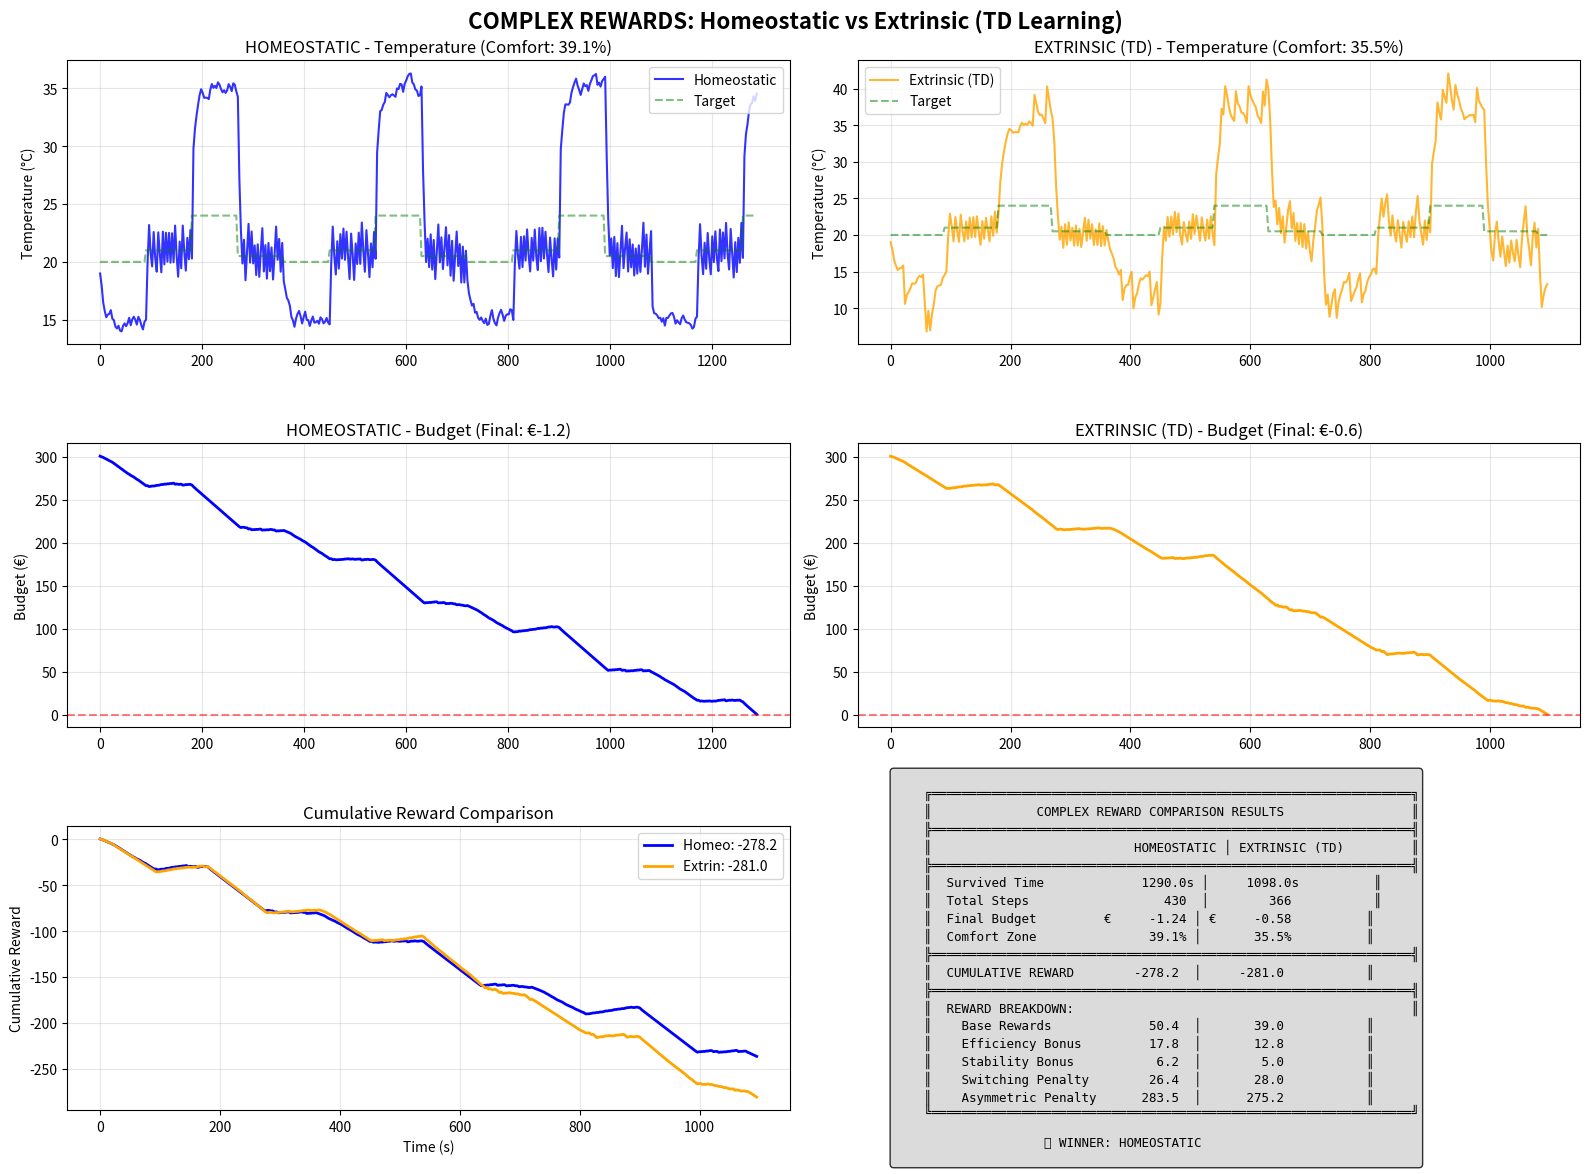

Recreate this plot in Python.
"""
Smart Thermostat Comparison: Complex Reward Scenario

This scenario introduces ASYMMETRIC and NON-LINEAR rewards that
favor TD Learning over the simple homeostatic approach.

Complex Reward Structure:
1. ASYMMETRIC: Too hot (-0.8) is worse than too cold (-0.3)
2. EFFICIENCY BONUS: Not using heater when not needed = +0.2
3. SWITCHING PENALTY: Turning heater on/off frequently = -0.15
4. STABILITY BONUS: 5+ consecutive steps in comfort = +0.5 cumulative
5. EXTREME PENALTY: Very far from target (>5°C) = -1.5

The homeostatic (temp - target)² cannot capture these patterns,
but TD can learn them from experience.
"""

import random
import numpy as np
import matplotlib
matplotlib.use('Agg')
import matplotlib.pyplot as plt
from datetime import datetime

RANDOM_SEED = 42


# ============================================================================
# TD VALUE FUNCTION (Enhanced)
# ============================================================================

class TDValueFunction:
    """Tabular Value Function with TD Learning."""
    
    def __init__(self, temp_min=10.0, temp_max=40.0, num_bins=60, 
                 learning_rate=0.15, discount_factor=0.95):
        self.temp_min = temp_min
        self.temp_max = temp_max
        self.num_bins = num_bins
        self.learning_rate = learning_rate
        self.discount_factor = discount_factor
        self.values = np.zeros(num_bins)
        self.eligibility = np.zeros(num_bins)
        self.lambda_trace = 0.9
        self.td_errors = []
        
    def temp_to_bin(self, temp: float) -> int:
        temp = np.clip(temp, self.temp_min, self.temp_max)
        bin_idx = int((temp - self.temp_min) / (self.temp_max - self.temp_min) * (self.num_bins - 1))
        return np.clip(bin_idx, 0, self.num_bins - 1)
    
    def get_value(self, temp: float) -> float:
        return self.values[self.temp_to_bin(temp)]
    
    def get_value_interpolated(self, temp: float) -> float:
        temp = np.clip(temp, self.temp_min, self.temp_max)
        frac_pos = (temp - self.temp_min) / (self.temp_max - self.temp_min) * (self.num_bins - 1)
        lower_bin = int(frac_pos)
        upper_bin = min(lower_bin + 1, self.num_bins - 1)
        frac = frac_pos - lower_bin
        return (1 - frac) * self.values[lower_bin] + frac * self.values[upper_bin]
    
    def update_with_eligibility(self, current_temp: float, reward: float, next_temp: float) -> float:
        current_bin = self.temp_to_bin(current_temp)
        next_bin = self.temp_to_bin(next_temp)
        td_error = reward + self.discount_factor * self.values[next_bin] - self.values[current_bin]
        self.eligibility *= self.discount_factor * self.lambda_trace
        self.eligibility[current_bin] += 1.0
        self.values += self.learning_rate * td_error * self.eligibility
        self.td_errors.append(td_error)
        return td_error


# ============================================================================
# COMPLEX REWARD CALCULATOR
# ============================================================================

class ComplexRewardCalculator:
    """
    Calculates complex, non-linear rewards that favor TD learning.
    
    The homeostatic agent cannot capture these patterns because:
    1. Asymmetry: (temp - target)² treats hot and cold equally
    2. History: Switching penalty requires memory of previous action
    3. Cumulative: Stability bonus requires counting consecutive steps
    4. Non-linear: Extreme penalty is not quadratic
    """
    
    def __init__(self):
        # Base comfort threshold
        self.comfort_threshold = 2.0
        
        # Asymmetric penalties
        self.penalty_too_hot = 0.8      # Much worse to be too hot
        self.penalty_too_cold = 0.3     # Less bad to be too cold
        self.penalty_extreme = 1.5      # Very far from target (>5°C)
        self.extreme_threshold = 5.0
        
        # Base reward
        self.reward_comfort = 0.3
        
        # Efficiency bonus (not using heater when temperature is fine)
        self.efficiency_bonus = 0.2
        
        # Switching penalty
        self.switching_penalty = 0.15
        
        # Stability bonus (consecutive steps in comfort)
        self.stability_bonus = 0.1
        self.stability_threshold = 5  # Steps needed for bonus
        
        # Heater cost
        self.heater_cost = 0.2
        
        # Tracking for history-dependent rewards
        self.consecutive_comfort_steps = 0
        self.prev_heater_state = None
        self.switch_count = 0
        
        # Statistics
        self.total_base_rewards = 0
        self.total_efficiency_bonus = 0
        self.total_stability_bonus = 0
        self.total_switching_penalties = 0
        self.total_asymmetric_penalties = 0
    
    def reset_tracking(self):
        """Reset for new simulation."""
        self.consecutive_comfort_steps = 0
        self.prev_heater_state = None
        self.switch_count = 0
        self.total_base_rewards = 0
        self.total_efficiency_bonus = 0
        self.total_stability_bonus = 0
        self.total_switching_penalties = 0
        self.total_asymmetric_penalties = 0
    
    def calculate_reward(self, observation: float, target_temp: float, 
                        heater_on: bool, outside_temp: float) -> tuple[float, dict]:
        """
        Calculate complex reward based on multiple factors.
        
        Returns: (total_reward, details_dict)
        """
        total_reward = 0.0
        details = {
            "base": 0, "asymmetric": 0, "efficiency": 0, 
            "switching": 0, "stability": 0, "heater_cost": 0,
            "in_comfort": False, "distance": 0
        }
        
        # Distance from target
        distance = observation - target_temp
        abs_distance = abs(distance)
        details["distance"] = distance
        
        # Check comfort zone
        in_comfort = abs_distance <= self.comfort_threshold
        details["in_comfort"] = in_comfort
        
        # 1. BASE REWARD/PENALTY (asymmetric)
        if in_comfort:
            # In comfort zone - base reward
            base_reward = self.reward_comfort
            self.total_base_rewards += base_reward
            details["base"] = base_reward
            total_reward += base_reward
            
            # Update consecutive comfort counter
            self.consecutive_comfort_steps += 1
        else:
            # Outside comfort zone - ASYMMETRIC penalty
            if distance > 0:
                # TOO HOT - severe penalty
                if abs_distance > self.extreme_threshold:
                    penalty = self.penalty_extreme
                else:
                    # Scale penalty with distance
                    penalty = self.penalty_too_hot * (abs_distance / self.comfort_threshold)
            else:
                # TOO COLD - lighter penalty
                if abs_distance > self.extreme_threshold:
                    penalty = self.penalty_extreme * 0.7  # Still less than too hot
                else:
                    penalty = self.penalty_too_cold * (abs_distance / self.comfort_threshold)
            
            self.total_asymmetric_penalties += penalty
            details["asymmetric"] = -penalty
            total_reward -= penalty
            
            # Reset consecutive comfort counter
            self.consecutive_comfort_steps = 0
        
        # 2. EFFICIENCY BONUS (not using heater when not needed)
        # Bonus if heater is OFF and we're still in comfort
        if in_comfort and not heater_on:
            efficiency = self.efficiency_bonus
            self.total_efficiency_bonus += efficiency
            details["efficiency"] = efficiency
            total_reward += efficiency
        
        # 3. SWITCHING PENALTY (discourage frequent on/off)
        if self.prev_heater_state is not None:
            if heater_on != self.prev_heater_state:
                self.switch_count += 1
                self.total_switching_penalties += self.switching_penalty
                details["switching"] = -self.switching_penalty
                total_reward -= self.switching_penalty
        
        self.prev_heater_state = heater_on
        
        # 4. STABILITY BONUS (consecutive comfort steps)
        if self.consecutive_comfort_steps >= self.stability_threshold:
            # Bonus increases with consecutive steps (cumulative)
            stability = self.stability_bonus
            self.total_stability_bonus += stability
            details["stability"] = stability
            total_reward += stability
        
        # 5. HEATER COST (if on)
        if heater_on:
            details["heater_cost"] = -self.heater_cost
            total_reward -= self.heater_cost
        
        return total_reward, details
    
    def get_expected_reward(self, pred_temp: float, target_temp: float,
                           pred_heater: bool) -> float:
        """Estimate expected reward for action selection (simplified)."""
        distance = pred_temp - target_temp
        abs_distance = abs(distance)
        
        if abs_distance <= self.comfort_threshold:
            expected = self.reward_comfort
            if not pred_heater:
                expected += self.efficiency_bonus
        else:
            if distance > 0:
                expected = -self.penalty_too_hot * (abs_distance / self.comfort_threshold)
            else:
                expected = -self.penalty_too_cold * (abs_distance / self.comfort_threshold)
        
        if pred_heater:
            expected -= self.heater_cost
        
        return expected


# ============================================================================
# HOMEOSTATIC AGENT (with complex rewards)
# ============================================================================

class HomeostaticAgentComplex:
    """
    Homeostatic agent that still uses (temp - target)² for decisions,
    but receives complex rewards it cannot optimize for directly.
    """
    
    def __init__(self, initial_budget, reward_calculator):
        self.name = "Homeostatic"
        self.SEASONS_TARGET = {"Inverno": 20.0, "Primavera": 21.0, "Estate": 24.0, "Autunno": 20.5}
        
        self.budget = initial_budget
        self.initial_budget = initial_budget
        self.cost_per_step = 0.05
        self.reward_calculator = reward_calculator
        
        # Tracking
        self.total_rewards = 0.0
        self.total_penalties = 0.0
        
        # Kalman Filter State
        self.state_mean = np.array([19.0, 0.0])
        self.state_cov = np.array([[4.0, 0.0], [0.0, 1.0]])
        self.H = np.array([[1.0, 0.0]])
        
        # Dynamics
        self.B_heater = 1.5
        self.B_outside = 0.1
        self.observation_precision = 16.0
        self.process_precision = 4.0
        self.dynamics_learning_rate = 0.01
        
        # History
        self.prediction_errors = []
        self.epistemic_values = []
        self.pragmatic_values = []
        
        # Epistemic parameters
        self.min_dt = 0.5
        self.max_dt = 3.0
        self.uncertainty_threshold = 2.0
    
    def predict(self, action, dt, outside_temp):
        A_dt = np.array([[1.0, dt], [0.0, 0.95]])
        control_effect = np.array([self.B_heater * dt if action else 0.0, 0.0])
        outside_effect = np.array([self.B_outside * dt, 0.0])
        predicted_mean = A_dt @ self.state_mean + control_effect
        predicted_mean[0] += outside_effect[0] * (outside_temp - self.state_mean[0])
        process_noise = np.eye(2) / self.process_precision
        predicted_cov = A_dt @ self.state_cov @ A_dt.T + process_noise
        return predicted_mean, predicted_cov
    
    def update(self, observation, predicted_mean, predicted_cov):
        innovation = observation - (self.H @ predicted_mean)[0]
        observation_noise = 1.0 / self.observation_precision
        S = (self.H @ predicted_cov @ self.H.T)[0, 0] + observation_noise
        K = (predicted_cov @ self.H.T) / S
        K = K.reshape(-1, 1)
        self.state_mean = predicted_mean + (K * innovation).flatten()
        self.state_cov = predicted_cov - K @ self.H @ predicted_cov
        free_energy = 0.5 * (innovation**2 * self.observation_precision + 
                            np.log(2 * np.pi / self.observation_precision))
        return innovation, free_energy
    
    def compute_efe_homeostatic(self, action, target_temp, predicted_mean, predicted_cov):
        """HOMEOSTATIC: Still uses (temp - target)² - cannot adapt to complex rewards."""
        epistemic_value = -0.5 * np.log(predicted_cov[0, 0] + 1e-6)
        predicted_temp = predicted_mean[0]
        
        # HOMEOSTATIC COST: Simple quadratic - treats hot/cold equally!
        pragmatic_cost = (predicted_temp - target_temp) ** 2
        pragmatic_value = -pragmatic_cost
        
        efe = -epistemic_value + pragmatic_cost
        return efe, epistemic_value, pragmatic_value
    
    def select_action(self, current_temp, target_temp, current_action, outside_temp, dt):
        actions = [False, True]
        efes = []
        for action in actions:
            pred_mean, pred_cov = self.predict(action, dt, outside_temp)
            efe, _, _ = self.compute_efe_homeostatic(action, target_temp, pred_mean, pred_cov)
            efes.append(efe)
        best_idx = np.argmin(efes)
        return actions[best_idx]
    
    def select_sampling_rate(self):
        uncertainty = self.state_cov[0, 0]
        if uncertainty > self.uncertainty_threshold:
            return self.min_dt
        elif uncertainty > self.uncertainty_threshold / 2:
            return 1.0
        elif uncertainty > self.uncertainty_threshold / 4:
            return 2.0
        return self.max_dt
    
    def step(self, observation, current_action, current_season, outside_temp, dt):
        predicted_mean, predicted_cov = self.predict(current_action, dt, outside_temp)
        prediction_error, free_energy = self.update(observation, predicted_mean, predicted_cov)
        
        target_temp = self.SEASONS_TARGET[current_season]
        new_action = self.select_action(observation, target_temp, current_action, outside_temp, dt)
        new_dt = self.select_sampling_rate()
        
        # Get COMPLEX reward (but agent doesn't use it for decisions!)
        reward, details = self.reward_calculator.calculate_reward(
            observation, target_temp, current_action, outside_temp
        )
        
        # Track rewards
        if reward > 0:
            self.total_rewards += reward
        else:
            self.total_penalties += abs(reward)
        
        # Update budget
        net_change = reward - self.cost_per_step
        self.budget += net_change
        
        return {
            "action": new_action,
            "dt": new_dt,
            "reward": reward,
            "reward_details": details,
            "budget_exhausted": self.budget <= 0,
        }


# ============================================================================
# EXTRINSIC AGENT (TD Learning with Complex Rewards)
# ============================================================================

class ExtrinsicAgentComplex:
    """
    TD Learning agent that learns from complex reward signals.
    Can adapt to asymmetric and history-dependent rewards.
    """
    
    def __init__(self, initial_budget, reward_calculator, 
                 td_learning_rate=0.15, td_discount=0.95):
        self.name = "Extrinsic (TD)"
        self.SEASONS_TARGET = {"Inverno": 20.0, "Primavera": 21.0, "Estate": 24.0, "Autunno": 20.5}
        
        self.budget = initial_budget
        self.initial_budget = initial_budget
        self.cost_per_step = 0.05
        self.reward_calculator = reward_calculator
        
        # TD Value Function
        self.value_function = TDValueFunction(
            temp_min=10.0, temp_max=40.0, num_bins=60,
            learning_rate=td_learning_rate,
            discount_factor=td_discount
        )
        self.prev_temp = None
        self.prev_reward = None
        
        # Tracking
        self.total_rewards = 0.0
        self.total_penalties = 0.0
        self.td_error_history = []
        
        # Kalman Filter State
        self.state_mean = np.array([19.0, 0.0])
        self.state_cov = np.array([[4.0, 0.0], [0.0, 1.0]])
        self.H = np.array([[1.0, 0.0]])
        
        # Dynamics
        self.B_heater = 1.5
        self.B_outside = 0.1
        self.observation_precision = 16.0
        self.process_precision = 4.0
        
        # Epistemic parameters
        self.min_dt = 0.5
        self.max_dt = 3.0
        self.uncertainty_threshold = 2.0
    
    def predict(self, action, dt, outside_temp):
        A_dt = np.array([[1.0, dt], [0.0, 0.95]])
        control_effect = np.array([self.B_heater * dt if action else 0.0, 0.0])
        outside_effect = np.array([self.B_outside * dt, 0.0])
        predicted_mean = A_dt @ self.state_mean + control_effect
        predicted_mean[0] += outside_effect[0] * (outside_temp - self.state_mean[0])
        process_noise = np.eye(2) / self.process_precision
        predicted_cov = A_dt @ self.state_cov @ A_dt.T + process_noise
        return predicted_mean, predicted_cov
    
    def update(self, observation, predicted_mean, predicted_cov):
        innovation = observation - (self.H @ predicted_mean)[0]
        observation_noise = 1.0 / self.observation_precision
        S = (self.H @ predicted_cov @ self.H.T)[0, 0] + observation_noise
        K = (predicted_cov @ self.H.T) / S
        K = K.reshape(-1, 1)
        self.state_mean = predicted_mean + (K * innovation).flatten()
        self.state_cov = predicted_cov - K @ self.H @ predicted_cov
        return innovation
    
    def compute_efe_extrinsic(self, action, target_temp, predicted_mean, predicted_cov):
        """EXTRINSIC: Uses learned value function + expected reward."""
        epistemic_value = -0.5 * np.log(predicted_cov[0, 0] + 1e-6)
        predicted_temp = predicted_mean[0]
        
        # Learned value from TD
        learned_value = self.value_function.get_value_interpolated(predicted_temp)
        
        # Expected immediate reward (including asymmetry awareness)
        expected_reward = self.reward_calculator.get_expected_reward(
            predicted_temp, target_temp, action
        )
        
        # Combine learned + expected
        pragmatic_value = 0.6 * learned_value + 0.4 * expected_reward
        
        # EFE (minimize)
        efe = -epistemic_value - pragmatic_value
        return efe, epistemic_value, pragmatic_value
    
    def select_action(self, current_temp, target_temp, current_action, outside_temp, dt):
        actions = [False, True]
        efes = []
        for action in actions:
            pred_mean, pred_cov = self.predict(action, dt, outside_temp)
            efe, _, _ = self.compute_efe_extrinsic(action, target_temp, pred_mean, pred_cov)
            efes.append(efe)
        best_idx = np.argmin(efes)
        return actions[best_idx]
    
    def select_sampling_rate(self):
        uncertainty = self.state_cov[0, 0]
        if uncertainty > self.uncertainty_threshold:
            return self.min_dt
        elif uncertainty > self.uncertainty_threshold / 2:
            return 1.0
        elif uncertainty > self.uncertainty_threshold / 4:
            return 2.0
        return self.max_dt
    
    def step(self, observation, current_action, current_season, outside_temp, dt):
        predicted_mean, predicted_cov = self.predict(current_action, dt, outside_temp)
        self.update(observation, predicted_mean, predicted_cov)
        
        target_temp = self.SEASONS_TARGET[current_season]
        new_action = self.select_action(observation, target_temp, current_action, outside_temp, dt)
        new_dt = self.select_sampling_rate()
        
        # Get COMPLEX reward (and USE IT for learning!)
        reward, details = self.reward_calculator.calculate_reward(
            observation, target_temp, current_action, outside_temp
        )
        
        # TD Update - Learn from complex reward
        td_error = 0.0
        if self.prev_temp is not None:
            td_error = self.value_function.update_with_eligibility(
                self.prev_temp, self.prev_reward, observation
            )
            self.td_error_history.append(td_error)
        
        self.prev_temp = observation
        self.prev_reward = reward
        
        # Track rewards
        if reward > 0:
            self.total_rewards += reward
        else:
            self.total_penalties += abs(reward)
        
        # Update budget
        net_change = reward - self.cost_per_step
        self.budget += net_change
        
        return {
            "action": new_action,
            "dt": new_dt,
            "reward": reward,
            "reward_details": details,
            "td_error": td_error,
            "budget_exhausted": self.budget <= 0,
        }


# ============================================================================
# ENVIRONMENT
# ============================================================================

class SharedEnvironment:
    def __init__(self, seed=42, simulation_duration=3600, heating_power=1.5, weather_fluctuation=2.0):
        random.seed(seed)
        np.random.seed(seed)
        
        self.simulation_duration = simulation_duration
        self.heating_power = heating_power
        self.weather_fluctuation = weather_fluctuation
        
        self.SEASONS = {
            "Inverno": {"outside_temp": 0}, "Primavera": {"outside_temp": 15},
            "Estate": {"outside_temp": 35}, "Autunno": {"outside_temp": 12}
        }
        self.SEASONS_TARGET = {"Inverno": 20.0, "Primavera": 21.0, "Estate": 24.0, "Autunno": 20.5}
        self.season_order = ["Inverno", "Primavera", "Estate", "Autunno"]
        
        max_steps = 5000
        self.weather_noise = [random.uniform(-self.weather_fluctuation, self.weather_fluctuation) 
                              for _ in range(max_steps)]
    
    def get_season(self, sim_time):
        season_idx = int(sim_time // 90) % 4  # 90s per season (more transitions)
        return self.season_order[season_idx]
    
    def get_outside_temp(self, sim_time, step):
        season = self.get_season(sim_time)
        base_temp = self.SEASONS[season]["outside_temp"]
        return base_temp + self.weather_noise[step % len(self.weather_noise)]
    
    def get_target_temp(self, sim_time):
        return self.SEASONS_TARGET[self.get_season(sim_time)]
    
    def physics_update(self, room_temp, heater_on, outside_temp, dt):
        heat_from_heater = (self.heating_power * dt) if heater_on else 0
        heat_loss_or_gain = (outside_temp - room_temp) * 0.1 * dt
        return room_temp + heat_from_heater + heat_loss_or_gain


def run_simulation(agent, env, initial_temp, reward_calc):
    """Run simulation for a single agent."""
    
    history = {
        "time": [], "room_temp": [], "target_temp": [], "budget": [],
        "reward": [], "in_comfort": [], "cumulative_reward": []
    }
    
    reward_calc.reset_tracking()
    
    room_temp = initial_temp
    heater_on = False
    current_dt = 1.0
    current_sim_time = 0
    step = 0
    cumulative_reward = 0
    
    while current_sim_time < env.simulation_duration:
        season = env.get_season(current_sim_time)
        outside_temp = env.get_outside_temp(current_sim_time, step)
        target_temp = env.get_target_temp(current_sim_time)
        
        result = agent.step(room_temp, heater_on, season, outside_temp, current_dt)
        
        if result["budget_exhausted"]:
            break
        
        cumulative_reward += result["reward"]
        
        history["time"].append(current_sim_time)
        history["room_temp"].append(room_temp)
        history["target_temp"].append(target_temp)
        history["budget"].append(agent.budget)
        history["reward"].append(result["reward"])
        history["in_comfort"].append(1 if result["reward_details"]["in_comfort"] else 0)
        history["cumulative_reward"].append(cumulative_reward)
        
        heater_on = result["action"]
        current_dt = result["dt"]
        room_temp = env.physics_update(room_temp, heater_on, outside_temp, current_dt)
        
        current_sim_time += current_dt
        step += 1
    
    total_steps = len(history["time"])
    comfort_pct = (sum(history["in_comfort"]) / total_steps * 100) if total_steps > 0 else 0
    
    summary = {
        "name": agent.name,
        "survived_time": current_sim_time,
        "total_steps": total_steps,
        "final_budget": agent.budget,
        "total_rewards": agent.total_rewards,
        "total_penalties": agent.total_penalties,
        "comfort_percentage": comfort_pct,
        "cumulative_reward": cumulative_reward,
        # Complex reward breakdowns
        "base_rewards": reward_calc.total_base_rewards,
        "efficiency_bonus": reward_calc.total_efficiency_bonus,
        "stability_bonus": reward_calc.total_stability_bonus,
        "switching_penalties": reward_calc.total_switching_penalties,
        "asymmetric_penalties": reward_calc.total_asymmetric_penalties,
    }
    
    return history, summary


def generate_plot(h_hist, e_hist, h_sum, e_sum):
    """Generate comparison plot."""
    
    fig, axes = plt.subplots(3, 2, figsize=(16, 12))
    fig.suptitle("COMPLEX REWARDS: Homeostatic vs Extrinsic (TD Learning)", fontsize=16, fontweight='bold')
    
    colors = {"h": "blue", "e": "orange"}
    
    # Temperature
    ax = axes[0, 0]
    ax.plot(h_hist["time"], h_hist["room_temp"], color=colors["h"], label="Homeostatic", alpha=0.8)
    ax.plot(h_hist["time"], h_hist["target_temp"], 'g--', label="Target", alpha=0.5)
    ax.set_ylabel("Temperature (°C)")
    ax.set_title(f"HOMEOSTATIC - Temperature (Comfort: {h_sum['comfort_percentage']:.1f}%)")
    ax.legend()
    ax.grid(True, alpha=0.3)
    
    ax = axes[0, 1]
    ax.plot(e_hist["time"], e_hist["room_temp"], color=colors["e"], label="Extrinsic (TD)", alpha=0.8)
    ax.plot(e_hist["time"], e_hist["target_temp"], 'g--', label="Target", alpha=0.5)
    ax.set_ylabel("Temperature (°C)")
    ax.set_title(f"EXTRINSIC (TD) - Temperature (Comfort: {e_sum['comfort_percentage']:.1f}%)")
    ax.legend()
    ax.grid(True, alpha=0.3)
    
    # Budget
    ax = axes[1, 0]
    ax.plot(h_hist["time"], h_hist["budget"], color=colors["h"], linewidth=2)
    ax.axhline(y=0, color='red', linestyle='--', alpha=0.5)
    ax.set_ylabel("Budget (€)")
    ax.set_title(f"HOMEOSTATIC - Budget (Final: €{h_sum['final_budget']:.1f})")
    ax.grid(True, alpha=0.3)
    
    ax = axes[1, 1]
    ax.plot(e_hist["time"], e_hist["budget"], color=colors["e"], linewidth=2)
    ax.axhline(y=0, color='red', linestyle='--', alpha=0.5)
    ax.set_ylabel("Budget (€)")
    ax.set_title(f"EXTRINSIC (TD) - Budget (Final: €{e_sum['final_budget']:.1f})")
    ax.grid(True, alpha=0.3)
    
    # Cumulative Reward Comparison
    ax = axes[2, 0]
    min_len = min(len(h_hist["time"]), len(e_hist["time"]))
    ax.plot(h_hist["time"][:min_len], h_hist["cumulative_reward"][:min_len], 
            color=colors["h"], label=f"Homeo: {h_sum['cumulative_reward']:.1f}", linewidth=2)
    ax.plot(e_hist["time"][:min_len], e_hist["cumulative_reward"][:min_len], 
            color=colors["e"], label=f"Extrin: {e_sum['cumulative_reward']:.1f}", linewidth=2)
    ax.set_ylabel("Cumulative Reward")
    ax.set_xlabel("Time (s)")
    ax.set_title("Cumulative Reward Comparison")
    ax.legend()
    ax.grid(True, alpha=0.3)
    
    # Summary Table
    ax = axes[2, 1]
    ax.axis('off')
    
    winner = "EXTRINSIC (TD)" if e_sum['cumulative_reward'] > h_sum['cumulative_reward'] else "HOMEOSTATIC"
    winner_color = "orange" if winner == "EXTRINSIC (TD)" else "blue"
    
    summary_text = f"""
    ╔════════════════════════════════════════════════════════════════╗
    ║              COMPLEX REWARD COMPARISON RESULTS                 ║
    ╠════════════════════════════════════════════════════════════════╣
    ║                           HOMEOSTATIC │ EXTRINSIC (TD)         ║
    ╠════════════════════════════════════════════════════════════════╣
    ║  Survived Time         {h_sum['survived_time']:>10.1f}s │ {e_sum['survived_time']:>10.1f}s          ║
    ║  Total Steps           {h_sum['total_steps']:>10d}  │ {e_sum['total_steps']:>10d}           ║
    ║  Final Budget         €{h_sum['final_budget']:>10.2f} │ €{e_sum['final_budget']:>10.2f}          ║
    ║  Comfort Zone         {h_sum['comfort_percentage']:>10.1f}% │ {e_sum['comfort_percentage']:>10.1f}%          ║
    ╠════════════════════════════════════════════════════════════════╣
    ║  CUMULATIVE REWARD    {h_sum['cumulative_reward']:>10.1f}  │ {e_sum['cumulative_reward']:>10.1f}           ║
    ╠════════════════════════════════════════════════════════════════╣
    ║  REWARD BREAKDOWN:                                             ║
    ║    Base Rewards       {h_sum['base_rewards']:>10.1f}  │ {e_sum['base_rewards']:>10.1f}           ║
    ║    Efficiency Bonus   {h_sum['efficiency_bonus']:>10.1f}  │ {e_sum['efficiency_bonus']:>10.1f}           ║
    ║    Stability Bonus    {h_sum['stability_bonus']:>10.1f}  │ {e_sum['stability_bonus']:>10.1f}           ║
    ║    Switching Penalty  {h_sum['switching_penalties']:>10.1f}  │ {e_sum['switching_penalties']:>10.1f}           ║
    ║    Asymmetric Penalty {h_sum['asymmetric_penalties']:>10.1f}  │ {e_sum['asymmetric_penalties']:>10.1f}           ║
    ╚════════════════════════════════════════════════════════════════╝
    
                    🏆 WINNER: {winner}
    """
    
    ax.text(0.05, 0.5, summary_text, transform=ax.transAxes, 
            fontsize=9, verticalalignment='center', fontfamily='monospace',
            bbox=dict(boxstyle='round', facecolor='lightgray', alpha=0.8))
    
    plt.tight_layout()
    
    timestamp = datetime.now().strftime("%Y%m%d_%H%M%S")
    filename = f"comparison_complex_rewards_{timestamp}.png"
    plt.savefig(filename, dpi=150)
    print(f"[Plot] Saved to {filename}")
    
    return filename


def main():
    print("=" * 70)
    print("  COMPLEX REWARD SCENARIO")
    print("  Asymmetric + Efficiency + Switching + Stability Rewards")
    print("=" * 70)
    print()
    print("  This scenario introduces rewards that favor TD Learning:")
    print("  - Asymmetric penalty: Too hot (-0.8) >> Too cold (-0.3)")
    print("  - Efficiency bonus: +0.2 for comfort without heater")
    print("  - Switching penalty: -0.15 for turning heater on/off")
    print("  - Stability bonus: +0.1 for consecutive comfort steps")
    print()
    
    # Configuration
    SIMULATION_DURATION = 3600  # 1 hour
    INITIAL_BUDGET = 300.0
    INITIAL_TEMP = 19.0
    
    print(f"[Config] Duration: {SIMULATION_DURATION}s, Budget: €{INITIAL_BUDGET}")
    print()
    
    # Create environment
    env = SharedEnvironment(seed=RANDOM_SEED, simulation_duration=SIMULATION_DURATION)
    
    # Run Homeostatic
    print("[1/2] Running HOMEOSTATIC agent...")
    random.seed(RANDOM_SEED)
    np.random.seed(RANDOM_SEED)
    env = SharedEnvironment(seed=RANDOM_SEED, simulation_duration=SIMULATION_DURATION)
    h_reward_calc = ComplexRewardCalculator()
    h_agent = HomeostaticAgentComplex(INITIAL_BUDGET, h_reward_calc)
    h_hist, h_sum = run_simulation(h_agent, env, INITIAL_TEMP, h_reward_calc)
    print(f"       Survived: {h_sum['survived_time']:.1f}s, Comfort: {h_sum['comfort_percentage']:.1f}%, "
          f"Cumulative Reward: {h_sum['cumulative_reward']:.1f}")
    
    # Run Extrinsic
    print("[2/2] Running EXTRINSIC (TD) agent...")
    random.seed(RANDOM_SEED)
    np.random.seed(RANDOM_SEED)
    env = SharedEnvironment(seed=RANDOM_SEED, simulation_duration=SIMULATION_DURATION)
    e_reward_calc = ComplexRewardCalculator()
    e_agent = ExtrinsicAgentComplex(INITIAL_BUDGET, e_reward_calc)
    e_hist, e_sum = run_simulation(e_agent, env, INITIAL_TEMP, e_reward_calc)
    print(f"       Survived: {e_sum['survived_time']:.1f}s, Comfort: {e_sum['comfort_percentage']:.1f}%, "
          f"Cumulative Reward: {e_sum['cumulative_reward']:.1f}")
    
    # Generate plot
    print()
    print("[Plot] Generating comparison...")
    plot_file = generate_plot(h_hist, e_hist, h_sum, e_sum)
    
    # Print results
    print()
    print("=" * 70)
    print("  FINAL RESULTS - COMPLEX REWARD SCENARIO")
    print("=" * 70)
    
    print(f"\n  {'Metric':<30} {'Homeostatic':>15} {'Extrinsic (TD)':>15} {'Winner':>10}")
    print("  " + "-" * 70)
    
    metrics = [
        ("Survived Time (s)", h_sum['survived_time'], e_sum['survived_time'], "max"),
        ("Final Budget (€)", h_sum['final_budget'], e_sum['final_budget'], "max"),
        ("Comfort Zone (%)", h_sum['comfort_percentage'], e_sum['comfort_percentage'], "max"),
        ("CUMULATIVE REWARD", h_sum['cumulative_reward'], e_sum['cumulative_reward'], "max"),
        ("Base Rewards", h_sum['base_rewards'], e_sum['base_rewards'], "max"),
        ("Efficiency Bonus", h_sum['efficiency_bonus'], e_sum['efficiency_bonus'], "max"),
        ("Stability Bonus", h_sum['stability_bonus'], e_sum['stability_bonus'], "max"),
        ("Switching Penalty", h_sum['switching_penalties'], e_sum['switching_penalties'], "min"),
        ("Asymmetric Penalty", h_sum['asymmetric_penalties'], e_sum['asymmetric_penalties'], "min"),
    ]
    
    h_wins = 0
    e_wins = 0
    
    for name, h_val, e_val, mode in metrics:
        if mode == "max":
            winner = "Homeo" if h_val > e_val else ("Extrin" if e_val > h_val else "Tie")
            if h_val > e_val: h_wins += 1
            elif e_val > h_val: e_wins += 1
        else:
            winner = "Homeo" if h_val < e_val else ("Extrin" if e_val < h_val else "Tie")
            if h_val < e_val: h_wins += 1
            elif e_val < h_val: e_wins += 1
        
        print(f"  {name:<30} {h_val:>15.2f} {e_val:>15.2f} {winner:>10}")
    
    print("  " + "-" * 70)
    print(f"  {'SCORE':<30} {h_wins:>15} {e_wins:>15}")
    
    overall = "HOMEOSTATIC" if h_wins > e_wins else ("EXTRINSIC (TD)" if e_wins > h_wins else "TIE")
    print(f"\n  🏆 OVERALL WINNER: {overall}")
    print()
    print("=" * 70)


if __name__ == "__main__":
    main()
